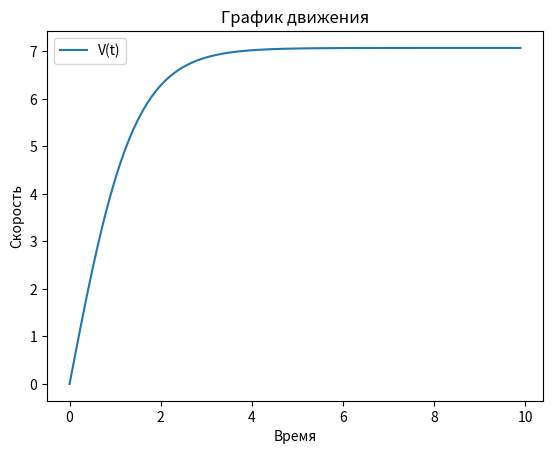

Write the Python code that produced this figure.
import numpy as np
from scipy.integrate import odeint
import matplotlib.pyplot as plt

t = np.arange(0, 10, 0.1)
a=5
V_0=0
k=0.5
m=5
def speed_function(V, t):
    dvdt = a - ((V**2) * k)/m
    return dvdt
    
solve_Bi = odeint(speed_function, V_0, t)

plt.plot(t, solve_Bi[:,0], label='V(t)')
plt.xlabel('Время')
plt.ylabel('Скорость')
plt.title('График движения')
plt.legend()

plt.show()